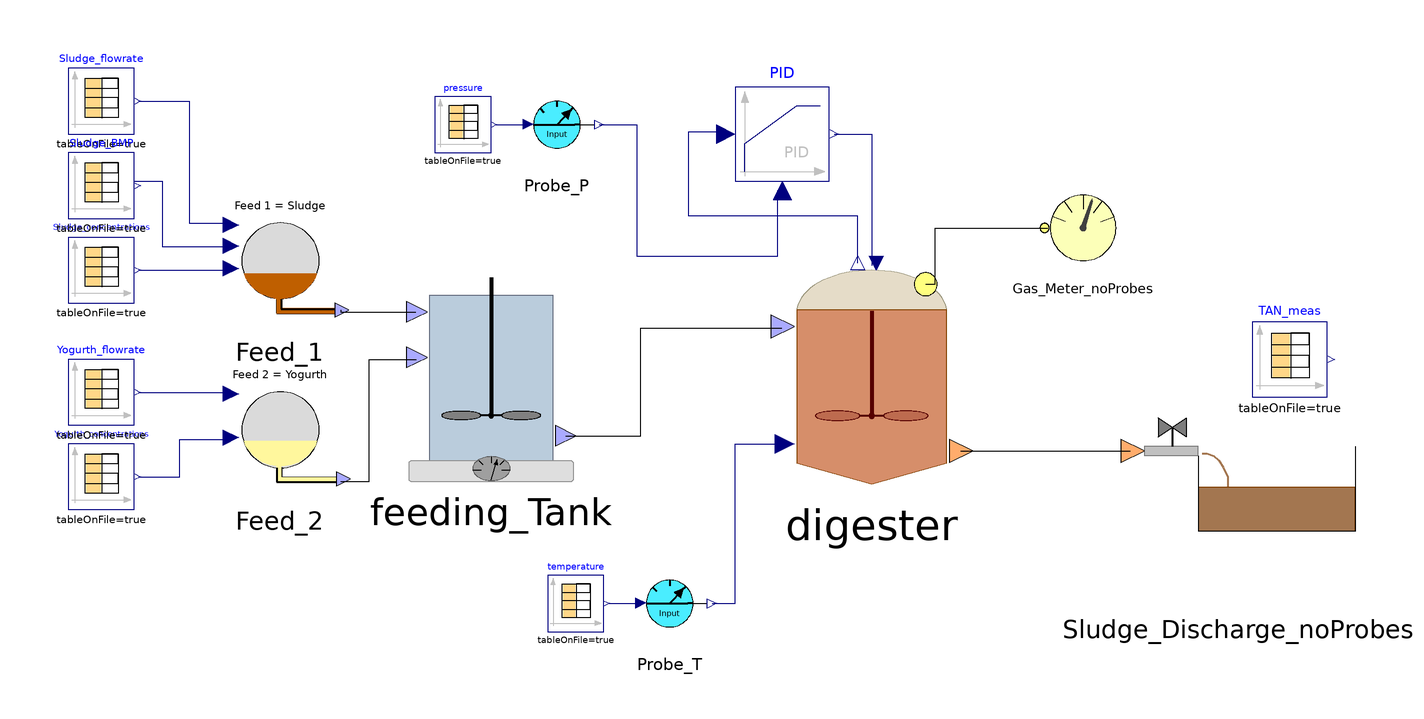

Above is the diagram view of the following Modelica model: its components placed by their Placement annotations and its connect equations drawn as lines.

class Prova_x_Alberto
    extends Modelica.Icons.Example;
    ADM1.BlockLibrary.Feeding_Tank feeding_Tank annotation(
      Placement(visible = true, transformation(origin = {-32, -32}, extent = {{-22, -22}, {22, 22}}, rotation = 0)));
    ADM1.BlockLibrary.Digester digester annotation(
      Placement(visible = true, transformation(origin = {49, -31}, extent = {{-25, -25}, {25, 25}}, rotation = 0)));
    Modelica.Blocks.Continuous.LimPID PID(Td = 30000, Ti = 60000, controllerType = Modelica.Blocks.Types.SimpleController.PID, initType = Modelica.Blocks.Types.Init.SteadyState, k = 0.05, xi_start = 104500, yMax = 1) annotation(
      Placement(visible = true, transformation(origin = {30, 20}, extent = {{-10, -10}, {10, 10}}, rotation = 0)));
    ADM1.BlockLibrary.Gas_Meter_noProbes Gas_Meter_noProbes annotation(
      Placement(visible = true, transformation(origin = {94, 0}, extent = {{-10, -10}, {10, 10}}, rotation = 0)));
    ADM1.BlockLibrary.Sludge_Discharge_noProbes Sludge_Discharge_noProbes annotation(
      Placement(visible = true, transformation(origin = {127, -53}, extent = {{-25, -25}, {25, 25}}, rotation = 0)));
    ADM1.BlockLibrary.Feed_1 Feed_1 annotation(
      Placement(visible = true, transformation(origin = {-77, -7}, extent = {{-15, -15}, {15, 15}}, rotation = 0)));
    Modelica.Blocks.Sources.CombiTimeTable Sludge_concentrations(columns = integer({2, 3, 4, 5, 6, 7, 8, 9, 10, 11, 12, 13, 14, 15, 16, 17, 18}), extrapolation = Modelica.Blocks.Types.Extrapolation.NoExtrapolation, fileName = "C:/Users/lenovo/Downloads/I_ Modello impianto da calibrare/Input_Conc_Feed1_2023v5.txt", smoothness = Modelica.Blocks.Types.Smoothness.LinearSegments, startTime = 0, table = [0, 0; 1, 1; 2, 4], tableName = "Input_Conc_Feed1_ADM1", tableOnFile = true, timeEvents = Modelica.Blocks.Types.TimeEvents.Always, timeScale = 86400, verboseExtrapolation = true, verboseRead = true) annotation(
      Placement(visible = true, transformation(origin = {-115, -9}, extent = {{-7, -7}, {7, 7}}, rotation = 0)));
    Modelica.Blocks.Sources.CombiTimeTable Sludge_flowrate(columns = integer({2}), extrapolation = Modelica.Blocks.Types.Extrapolation.NoExtrapolation, fileName = "C:/Users/lenovo/Downloads/I_ Modello impianto da calibrare/Input_Q_Feed1_ADM1_2022.txt", smoothness = Modelica.Blocks.Types.Smoothness.ConstantSegments, startTime = 0, table = [0, 0; 1, 1; 2, 4], tableName = "Input_Q_Feed1_ADM1", tableOnFile = true, timeEvents = Modelica.Blocks.Types.TimeEvents.Always, timeScale = 3600, verboseExtrapolation = true, verboseRead = true) annotation(
      Placement(visible = true, transformation(origin = {-115, 27}, extent = {{-7, -7}, {7, 7}}, rotation = 0)));
    Modelica.Blocks.Sources.CombiTimeTable Sludge_BMP(columns = integer({2}), extrapolation = Modelica.Blocks.Types.Extrapolation.NoExtrapolation, fileName = "C:/Users/lenovo/Downloads/I_ Modello impianto da calibrare/Input_BMP_B0_Feed1_2023.txt", smoothness = Modelica.Blocks.Types.Smoothness.LinearSegments, startTime = 0, table = [0, 0; 1, 1; 2, 4], tableName = "Input_BMP_Feed1_ADM1", tableOnFile = true, timeEvents = Modelica.Blocks.Types.TimeEvents.Always, timeScale = 86400, verboseExtrapolation = true, verboseRead = true) annotation(
      Placement(visible = true, transformation(origin = {-115, 9}, extent = {{-7, -7}, {7, 7}}, rotation = 0)));
    ADM1.BlockLibrary.Feed_2 Feed_2 annotation(
      Placement(visible = true, transformation(origin = {-77, -43}, extent = {{-15, -15}, {15, 15}}, rotation = 0)));
    Modelica.Blocks.Sources.CombiTimeTable Yogurth_concentrations(columns = integer({2, 3, 4, 5, 6, 7, 8, 9, 10, 11, 12, 13, 14, 15, 16, 17, 18, 19, 20, 21}), extrapolation = Modelica.Blocks.Types.Extrapolation.NoExtrapolation, fileName = "C:/Users/lenovo/Downloads/I_ Modello impianto da calibrare/Input_Conc_Feed2_2023v5.txt", smoothness = Modelica.Blocks.Types.Smoothness.LinearSegments, startTime = 0, table = [0, 0; 1, 1; 2, 4], tableName = "Input_Conc_Feed2_ADM1", tableOnFile = true, timeEvents = Modelica.Blocks.Types.TimeEvents.Always, timeScale = 86400, verboseExtrapolation = true, verboseRead = true) annotation(
      Placement(visible = true, transformation(origin = {-115, -53}, extent = {{-7, -7}, {7, 7}}, rotation = 0)));
    Modelica.Blocks.Sources.CombiTimeTable Yogurth_flowrate(columns = integer({2}), extrapolation = Modelica.Blocks.Types.Extrapolation.NoExtrapolation, fileName = "C:/Users/lenovo/Downloads/I_ Modello impianto da calibrare/Input_Q_Feed2_ADM1_2022.txt", smoothness = Modelica.Blocks.Types.Smoothness.ConstantSegments, startTime = 0, table = [0, 0; 1, 1; 2, 4], tableName = "Input_Q_Feed2_ADM1", tableOnFile = true, timeEvents = Modelica.Blocks.Types.TimeEvents.Always, timeScale = 3600, verboseExtrapolation = true, verboseRead = true) annotation(
      Placement(visible = true, transformation(origin = {-115, -35}, extent = {{-7, -7}, {7, 7}}, rotation = 0)));
    ADM1.BlockLibrary.Probe_InputData Probe_T annotation(
      Placement(visible = true, transformation(origin = {6, -80}, extent = {{-10, -10}, {10, 10}}, rotation = 0)));
    Modelica.Blocks.Sources.CombiTimeTable temperature(columns = integer({2}), extrapolation = Modelica.Blocks.Types.Extrapolation.HoldLastPoint, fileName = "C:/Users/lenovo/Downloads/I_ Modello impianto da calibrare/Input_T_PLC_2023.txt", smoothness = Modelica.Blocks.Types.Smoothness.LinearSegments, startTime = 0, table = [0, 0; 1, 1; 2, 4], tableName = "Input_T_PLC", tableOnFile = true, timeEvents = Modelica.Blocks.Types.TimeEvents.Always, timeScale = 86400, verboseExtrapolation = true, verboseRead = true) annotation(
      Placement(visible = true, transformation(origin = {-14, -80}, extent = {{-6, -6}, {6, 6}}, rotation = 0)));
    ADM1.BlockLibrary.Probe_InputData Probe_P annotation(
      Placement(visible = true, transformation(origin = {-18, 22}, extent = {{-10, -10}, {10, 10}}, rotation = 0)));
    Modelica.Blocks.Sources.CombiTimeTable pressure(columns = integer({2}), extrapolation = Modelica.Blocks.Types.Extrapolation.HoldLastPoint, fileName = "C:/Users/lenovo/Downloads/I_ Modello impianto da calibrare/Input_P_PLC_2023.txt", smoothness = Modelica.Blocks.Types.Smoothness.LinearSegments, startTime = 0, table = [0, 0; 1, 1; 2, 4], tableName = "Input_P_PLC", tableOnFile = true, timeEvents = Modelica.Blocks.Types.TimeEvents.Always, timeScale = 86400, verboseExtrapolation = true, verboseRead = true) annotation(
      Placement(visible = true, transformation(origin = {-38, 22}, extent = {{-6, -6}, {6, 6}}, rotation = 0)));
    Modelica.Blocks.Sources.CombiTimeTable TAN_meas(columns = integer({2}), extrapolation = Modelica.Blocks.Types.Extrapolation.NoExtrapolation, fileName = "C:/Users/lenovo/Downloads/I_ Modello impianto da calibrare/ProbeTAN_meas_2023.txt", smoothness = Modelica.Blocks.Types.Smoothness.LinearSegments, startTime = 0, table = [0, 0; 1, 1; 2, 4], tableName = "ProbeTAN_meas", tableOnFile = true, timeEvents = Modelica.Blocks.Types.TimeEvents.Always, timeScale = 86400, verboseExtrapolation = true, verboseRead = true) annotation(
      Placement(visible = true, transformation(origin = {138, -28}, extent = {{-8, -8}, {8, 8}}, rotation = 0)));
  equation
    connect(feeding_Tank.FeedMix_Out, digester.FeedMix_In) annotation(
      Line(points = {{-16.16, -44.32}, {-0.16, -44.32}, {-0.16, -21.32}, {29.84, -21.32}}));
    connect(PID.y, digester.u) annotation(
      Line(points = {{41, 20}, {49, 20}, {49, -8}}, color = {0, 0, 127}));
    connect(digester.P_gas, PID.u_s) annotation(
      Line(points = {{46, -7.5}, {46, 2.5}, {10, 2.5}, {10, 20.5}, {18, 20.5}}, color = {0, 0, 127}));
    connect(digester.Biogas_Out, Gas_Meter_noProbes.Biogas_In) annotation(
      Line(points = {{60.5, -12}, {62.5, -12}, {62.5, 0}, {86.5, 0}}));
    connect(digester.Digestate_Out, Sludge_Discharge_noProbes.Digestate_In) annotation(
      Line(points = {{68, -47.5}, {104, -47.5}}));
    connect(Feed_1.Sludge_Out, feeding_Tank.Sludge_In) annotation(
      Line(points = {{-64, -17.5}, {-64, -17.9}, {-48.04, -17.9}}));
    connect(Sludge_flowrate.y, Feed_1.FlowRate_1) annotation(
      Line(points = {{-107, 27}, {-96.3, 27}, {-96.3, 1}, {-87, 1}}, color = {0, 0, 127}));
    connect(Sludge_concentrations.y, Feed_1.Concentrations_1) annotation(
      Line(points = {{-107, -9}, {-87, -9}}, color = {0, 0, 127}));
    connect(Yogurth_flowrate.y, Feed_2.FlowRate_2) annotation(
      Line(points = {{-107, -35}, {-87, -35}}, color = {0, 0, 127}));
    connect(Yogurth_concentrations.y, Feed_2.Concentrations_2) annotation(
      Line(points = {{-107, -53}, {-98.3, -53}, {-98.3, -45}, {-87, -45}}, color = {0, 0, 127}));
    connect(Probe_T.y_InputData, digester.T_op) annotation(
      Line(points = {{15, -80}, {20, -80}, {20, -46}, {30, -46}}, color = {0, 0, 127}));
    connect(Probe_P.y_InputData, PID.u_m) annotation(
      Line(points = {{-9, 22}, {-1, 22}, {-1, -6}, {29, -6}, {29, 8}}, color = {0, 0, 127}));
    connect(pressure.y, Probe_P.InputData) annotation(
      Line(points = {{-31, 22}, {-23.4, 22}}, color = {0, 0, 127}));
    connect(temperature.y, Probe_T.InputData) annotation(
      Line(points = {{-7, -80}, {0.6, -80}}, color = {0, 0, 127}));
    connect(Sludge_BMP.y, Feed_1.BMP_1) annotation(
      Line(points = {{-108, 10}, {-102, 10}, {-102, -4}, {-88, -4}}, color = {0, 0, 127}));
    connect(Feed_2.Yogurth_Out, feeding_Tank.Yogurth_In) annotation(
      Line(points = {{-64, -54}, {-58, -54}, {-58, -28}, {-48, -28}}));
  protected
    annotation(
      __OpenModelica_simulationFlags(lv = "LOG_STATS", s = "dassl", maxIntegrationOrder = "1", variableFilter = ".*"),
      __OpenModelica_commandLineOptions = "--matchingAlgorithm=PFPlusExt --indexReductionMethod=dynamicStateSelection -d=initialization,NLSanalyticJacobian --std=latest ",
      experiment(StartTime = 0, StopTime = 8.4672e+06, Tolerance = 1e-06, Interval = 3600));
  end Prova_x_Alberto;